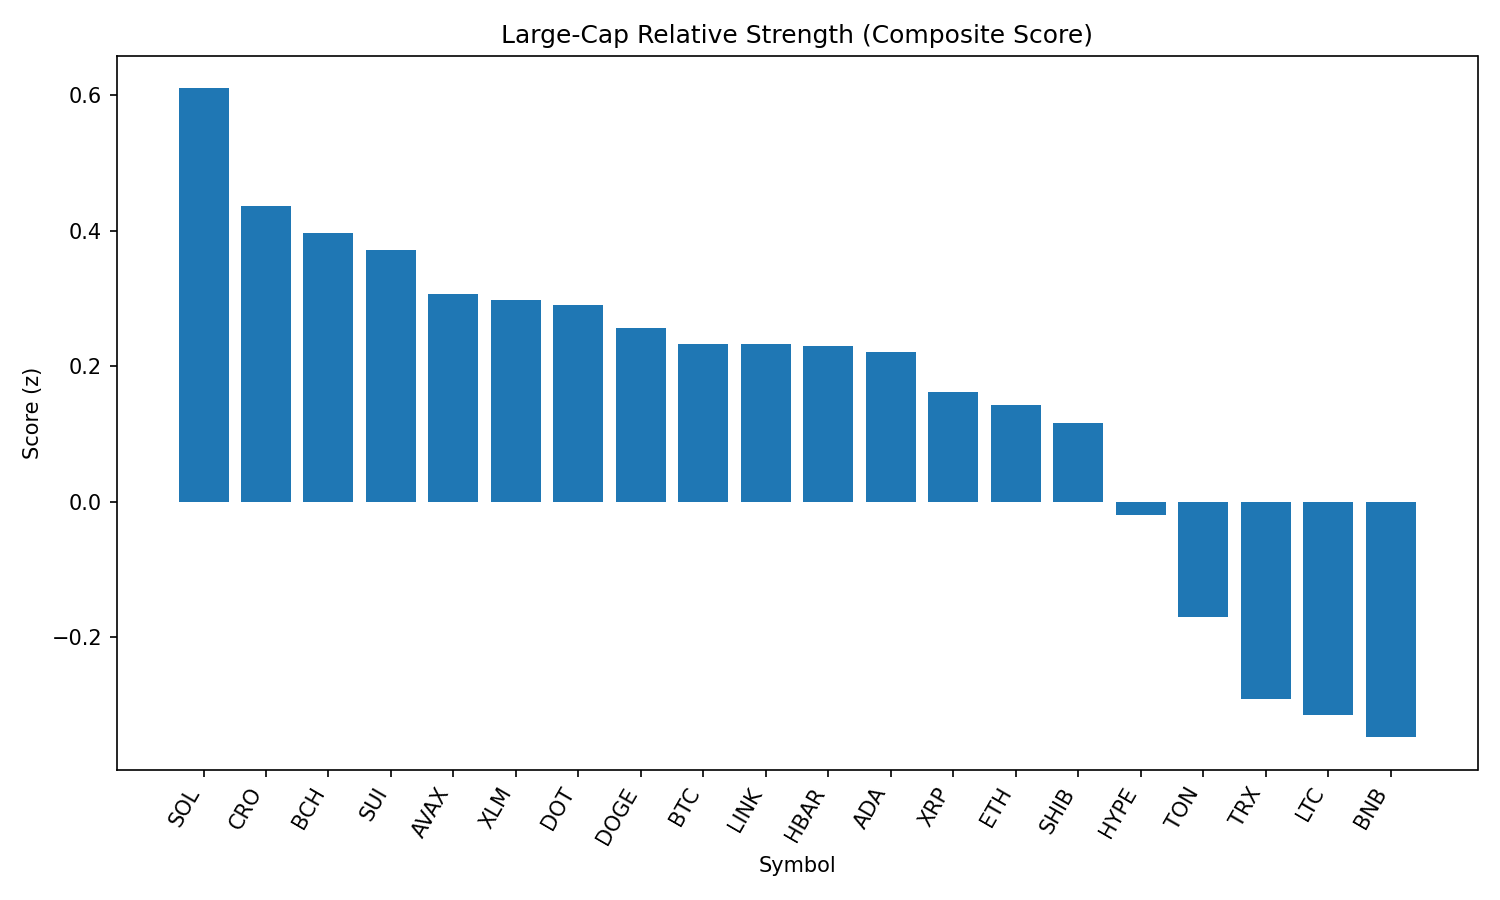

Source data for this figure (header and first rows):
rank, name, symbol, price, pct_1h, pct_24h, pct_7d, pct_1h_vs_btc, pct_24h_vs_btc, pct_7d_vs_btc, market_cap_rank, market_cap, volume_usd, score
1, Solana, SOL, 202.6, 1.524, 2.642, 7.567, 0.6131, 0.02677, 6.992, 6, 109556230655, 7008197945, 0.6104
2, Cronos, CRO, 0.264, 1.061, -5.472, 69.27, 0.1497, -8.087, 68.69, 25, 8862221995, 216207299, 0.4361
3, Bitcoin Cash, BCH, 563.1, 0.8633, 4.97, 3.176, -0.04761, 2.355, 2.601, 21, 11219280466, 283602817, 0.3972
4, Sui, SUI, 3.29, 1.229, 3.379, -2.802, 0.3179, 0.7643, -3.377, 19, 11700677866, 1251242113, 0.3711
5, Avalanche, AVAX, 23.61, 1.259, 1.987, 0.642, 0.3479, -0.6283, 0.06696, 22, 9971042195, 722508462, 0.3064
6, Stellar, XLM, 0.3603, 1.149, 3.727, -7.361, 0.2377, 1.112, -7.936, 20, 11283898245, 350557377, 0.2979
7, Polkadot, DOT, 3.77, 1.255, 2.011, -0.541, 0.3445, -0.6041, -1.116, 35, 5729752845, 333854003, 0.2903
8, Dogecoin, DOGE, 0.2133, 1.221, 1.465, 1.609, 0.31, -1.151, 1.034, 10, 32051214056, 2579260427, 0.2567
9, Bitcoin, BTC, 110360, 0.9109, 2.615, 0.5751, 0.0, 0.0, 0.0, 1, 2195968506535, 42453535018, 0.2335
10, Chainlink, LINK, 23.11, 1.452, 0.3184, -1.458, 0.5414, -2.297, -2.033, 13, 15614931113, 1276151290, 0.2327
11, Hedera, HBAR, 0.2179, 1.387, 1.566, -7.413, 0.476, -1.049, -7.988, 24, 9228870462, 282284122, 0.2293
12, Cardano, ADA, 0.8167, 1.292, 1.344, -2.968, 0.3807, -1.271, -3.543, 11, 29727813854, 1759788168, 0.2211
13, XRP, XRP, 2.79, 1.023, 2.143, -3.143, 0.1119, -0.4718, -3.718, 4, 165713911003, 7578559851, 0.1625
14, Ethereum, ETH, 4381, 1.256, -0.1746, -0.8617, 0.3446, -2.79, -1.437, 2, 526900870219, 30132822277, 0.1429
15, Shiba Inu, SHIB, 1.22e-05, 0.9504, 1.671, 0.7291, 0.03947, -0.9442, 0.1541, 30, 7186518824, 266975219, 0.1159
16, Hyperliquid, HYPE, 44.0, 1.158, -0.9667, -0.007191, 0.2475, -3.582, -0.5823, 17, 11905682946, 357502183, -0.01999
17, Toncoin, TON, 3.14, 0.6006, 0.7248, -0.603, -0.3104, -1.89, -1.178, 29, 8058234248, 145474604, -0.1707
18, TRON, TRX, 0.3391, 0.4634, 0.2169, -0.9374, -0.4475, -2.398, -1.512, 9, 32058821332, 870303255, -0.2911
19, Litecoin, LTC, 109.7, 0.1646, 1.621, -0.2679, -0.7463, -0.994, -0.8429, 27, 8355962793, 536475352, -0.3148
20, BNB, BNB, 853.1, 0.4034, -0.3744, 1.043, -0.5076, -2.989, 0.4675, 5, 118688026576, 1597685243, -0.3479
21, World Liberty Financial, WLFI, 0.2322, -2.135, -17.41, 0.0, -3.046, -20.03, -0.5751, 32, 6337261360, 2588940880, -3.219
